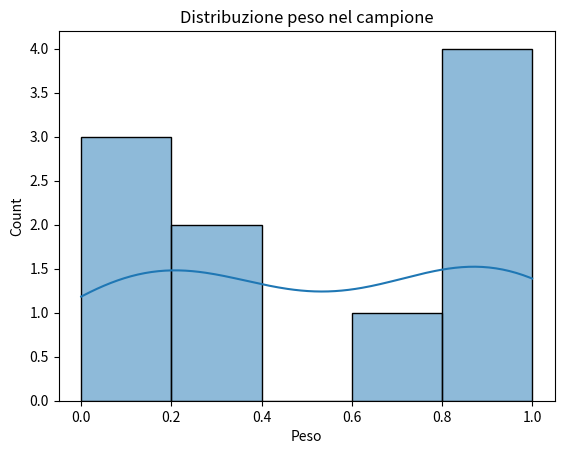

The script that saved this image:
"""Testo dell'esercizio:
Creato un DataFrame pandas con tre colonne: 'Altezza', 'Peso' e età di un gruppo
di persone, normalizza i dati di 'Altezza' e 'Peso' usando la normalizzazione min-
max (ridimensiona i valori in modo che varino tra 0 e 1). 
Assicurati di lasciare inalterata la colonna età; mostra il DataFrame
originale e quello modificato.
Fornisci un codice che:
Carichi il DataFrame (puoi assumere che i dati siano già disponibili in un
DataFrame chiamato df).
Applichi la normalizzazione min-max alle colonne 'Altezza' e 'Peso'.
Stampa sia il DataFrame originale sia quello modificato per compararli.
"""


import matplotlib.pyplot as plt
import seaborn as sns
import numpy as np
import pandas as pd

altezza = np.random.randint(150,170,size = (10))
peso = np.random.randint(50,120,size = (10))
età = np.random.randint(20,50,size = (10))

data =  {
    'Altezza': altezza,
    'Peso': peso,
    'Età': età
}
df = pd.DataFrame(data)
print("\n Il dataframe è:",df)

print("\n I valori normalizzati sono: ")
df['Altezza']=(df['Altezza'] - df['Altezza'].min()) / (df['Altezza'].max() - df['Altezza'].min())
df['Peso']=(df['Peso'] - df['Peso'].min()) / (df['Peso'].max() - df['Peso'].min())

print(df)

sns.histplot(data=df, x='Peso',kde=True)
plt.title('Distribuzione peso nel campione')
plt.show()
